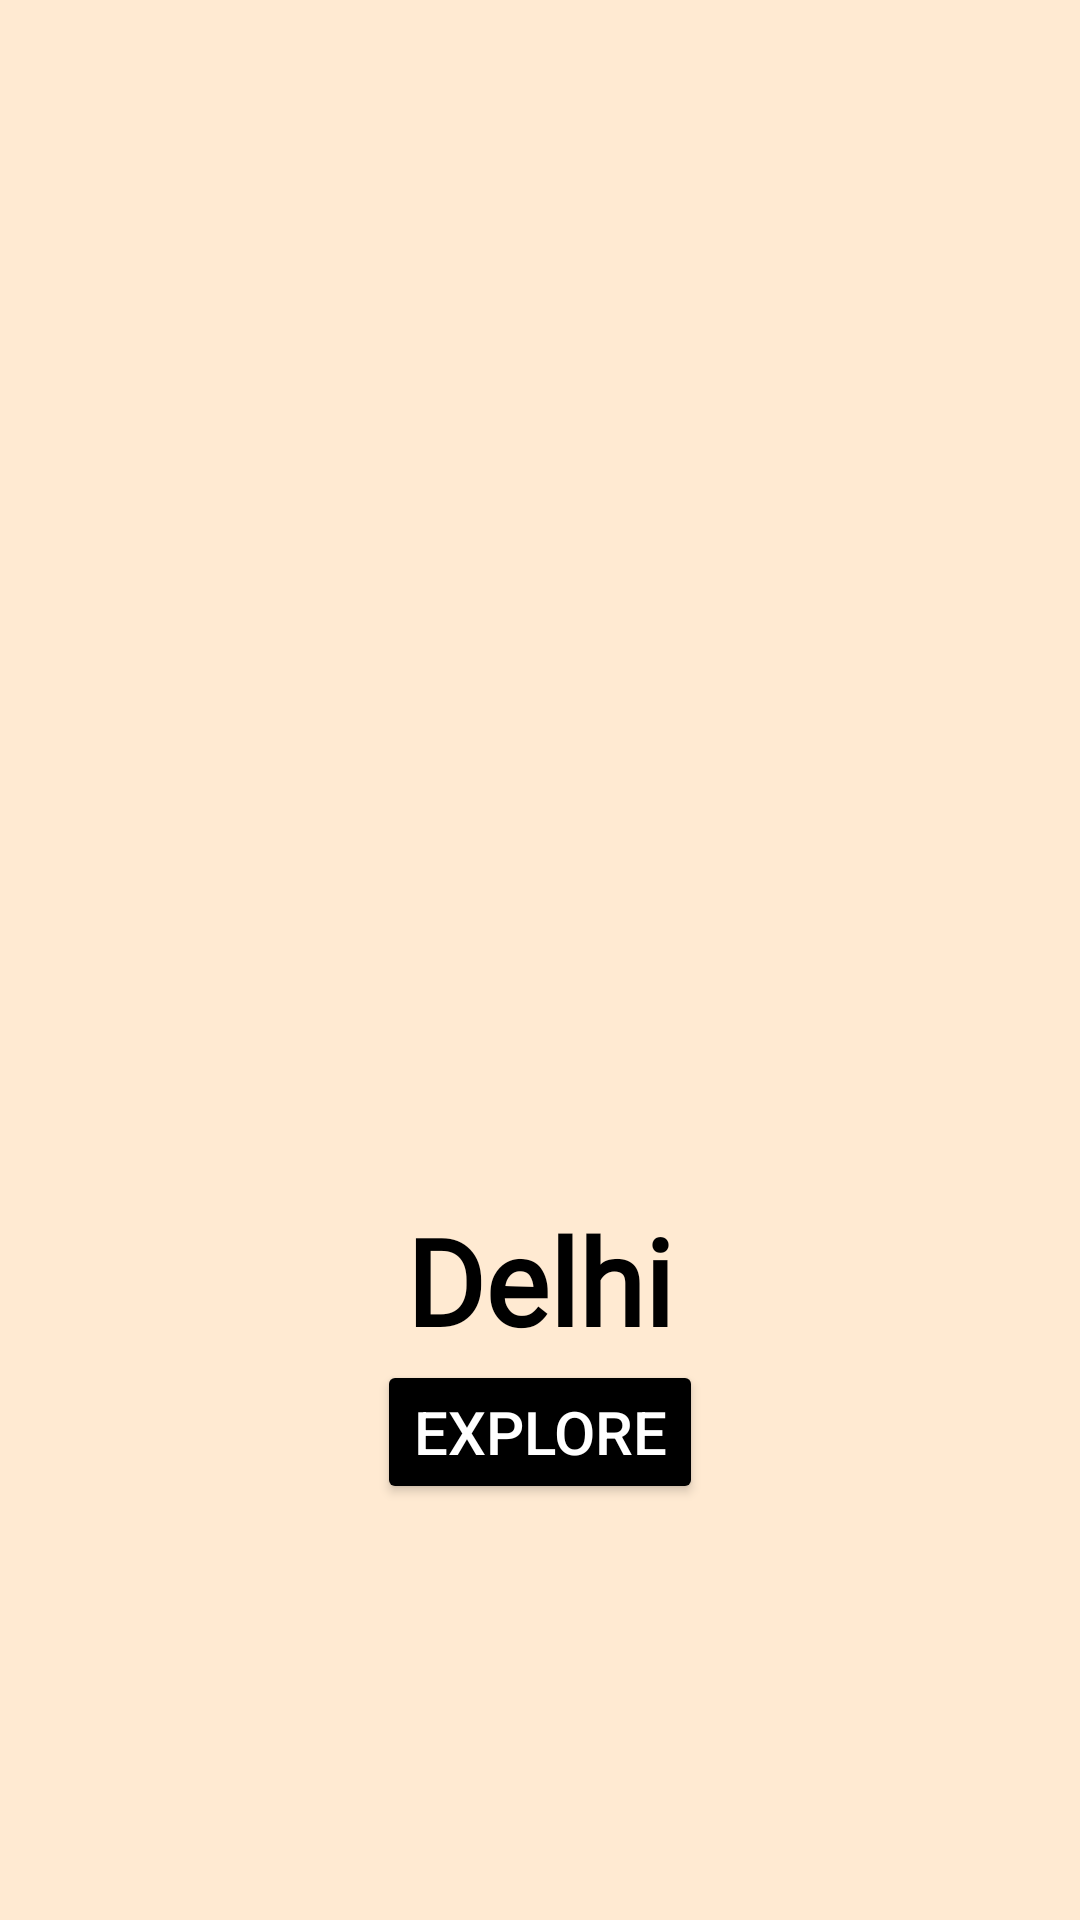

Here is an Android app screen rendered from its layout file. Give the layout XML and the strings, colors and styles it references.
<!-- AndroidManifest.xml: application theme Theme.Musafir -->
<!-- res/layout/list_state_images.xml -->
<?xml version="1.0" encoding="utf-8"?>
<LinearLayout xmlns:android="http://schemas.android.com/apk/res/android"
    android:layout_width="match_parent"
    android:layout_height="match_parent"
    xmlns:app="http://schemas.android.com/apk/res-auto"
    android:orientation="vertical"
    android:background="@color/background_clr">
    <LinearLayout
        android:layout_width="wrap_content"
        android:layout_height="wrap_content"
        android:orientation="vertical"
        android:gravity="center"
        android:layout_gravity="center_vertical|center_horizontal"
        >
        <ImageView
            android:id="@+id/stateImg"
            android:layout_width="400dp"
            android:layout_height="400dp"
            android:background="@drawable/delhi_thumb" />
        <TextView
            android:id="@+id/state_name"
            android:layout_width="wrap_content"
            android:layout_height="wrap_content"
            android:text="Delhi"
            android:textColor="@color/black"
            android:fontFamily="@font/figtree_font"
            android:textSize="40dp"
            android:textStyle="bold"
            android:textAlignment="center"
            />
        <Button
            android:id="@+id/StateExploreBtn"
            android:layout_width="wrap_content"
            android:layout_height="wrap_content"
            android:backgroundTint="@color/black"
            android:text="Explore"
            android:textColor="@color/white"
            android:textSize="20dp"

            />
    </LinearLayout>
</LinearLayout>
<!-- resources referenced by this layout -->
<resources>
  <color name="background_clr">#ffead2</color>
  <color name="black">#FF000000</color>
  <color name="white">#FFFFFFFF</color>
  <style name="Theme.Musafir" parent="Theme.MaterialComponents.DayNight.NoActionBar">
          
          <item name="colorPrimary">@color/purple_500</item>
          <item name="colorPrimaryVariant">@color/purple_700</item>
          <item name="colorOnPrimary">@color/white</item>
          
          <item name="colorSecondary">@color/teal_200</item>
          <item name="colorSecondaryVariant">@color/teal_700</item>
          <item name="colorOnSecondary">@color/black</item>
          
          <item name="android:statusBarColor">?attr/colorPrimaryVariant</item>
          
      </style>
  <color name="purple_500">#FF6200EE</color>
  <color name="purple_700">#FF3700B3</color>
  <color name="teal_200">#FF03DAC5</color>
  <color name="teal_700">#FF018786</color>
</resources>
